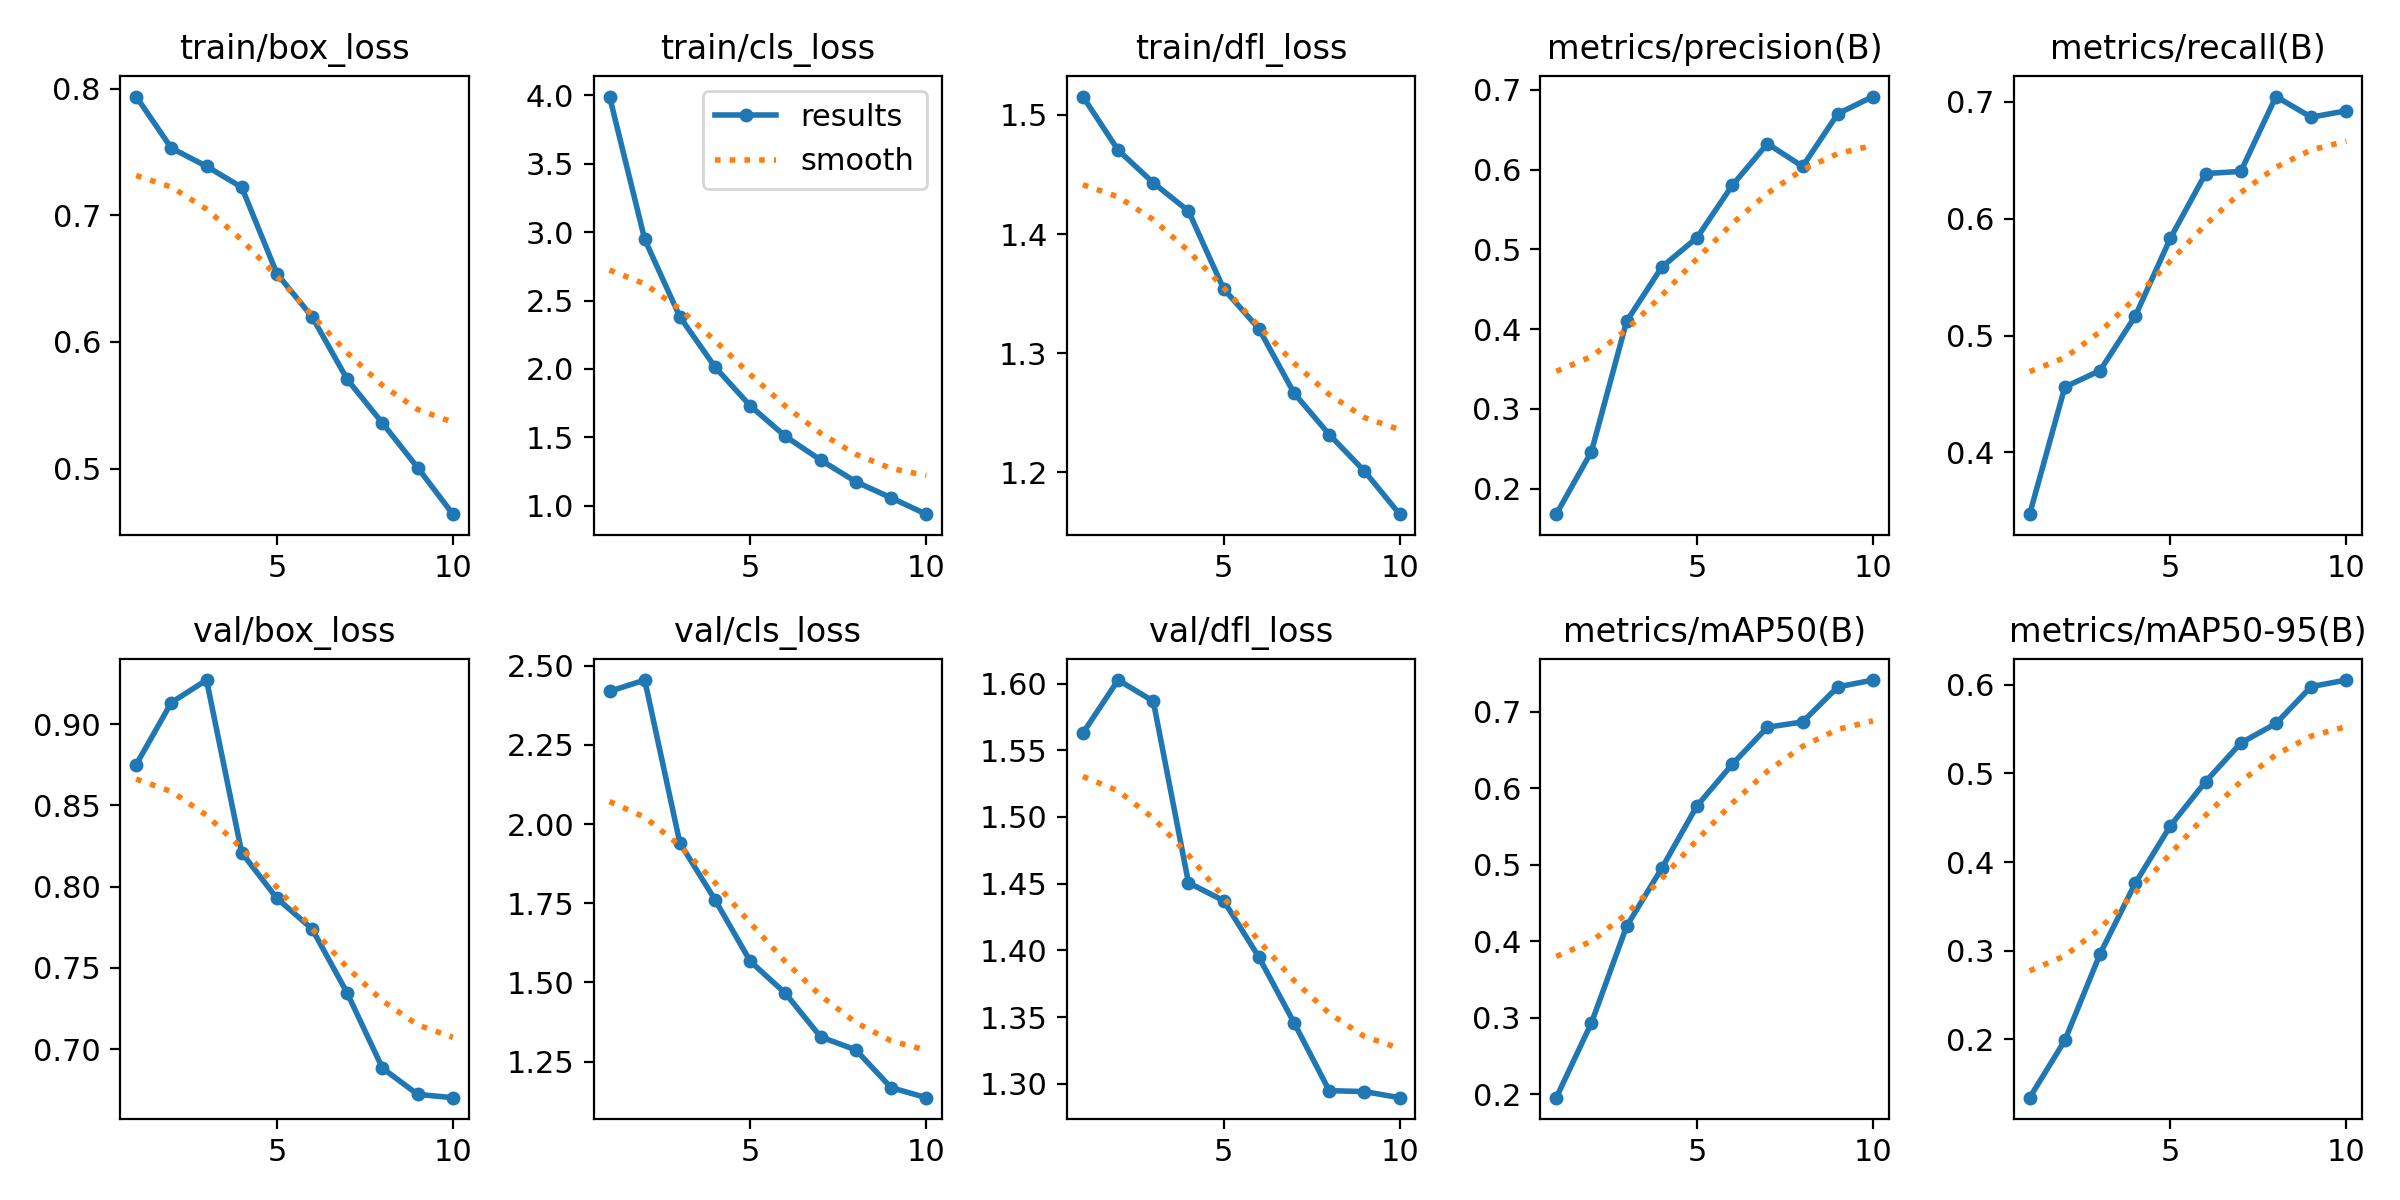

The file beside this chart, header and first rows:
epoch, time, train/box_loss, train/cls_loss, train/dfl_loss, metrics/precision(B), metrics/recall(B), metrics/mAP50(B), metrics/mAP50-95(B), val/box_loss, val/cls_loss, val/dfl_loss, lr/pg0, lr/pg1, lr/pg2
1, 53.74, 0.7937, 3.991, 1.515, 0.1679, 0.3472, 0.1955, 0.1344, 0.875, 2.419, 1.563, 0.0001447, 0.0001447, 0.0001447
2, 99.09, 0.753, 2.948, 1.471, 0.2465, 0.456, 0.2933, 0.199, 0.9133, 2.455, 1.603, 0.000261, 0.000261, 0.000261
3, 143.5, 0.7387, 2.38, 1.443, 0.4099, 0.47, 0.4197, 0.2964, 0.9271, 1.94, 1.587, 0.0003486, 0.0003486, 0.0003486
4, 187.2, 0.7221, 2.014, 1.419, 0.4778, 0.5166, 0.4956, 0.3761, 0.8209, 1.76, 1.451, 0.0003058, 0.0003058, 0.0003058
5, 230.8, 0.6539, 1.73, 1.354, 0.5146, 0.5833, 0.5771, 0.441, 0.7929, 1.567, 1.437, 0.0002627, 0.0002627, 0.0002627
6, 274.7, 0.6198, 1.507, 1.321, 0.5801, 0.6386, 0.6313, 0.4907, 0.774, 1.465, 1.395, 0.0002197, 0.0002197, 0.0002197
7, 318.6, 0.5703, 1.334, 1.267, 0.6324, 0.6404, 0.6799, 0.5342, 0.7345, 1.328, 1.346, 0.0001766, 0.0001766, 0.0001766
8, 362.4, 0.5359, 1.176, 1.232, 0.6038, 0.7045, 0.6867, 0.5562, 0.6884, 1.287, 1.295, 0.0001335, 0.0001335, 0.0001335
9, 406, 0.5007, 1.058, 1.201, 0.67, 0.6868, 0.7325, 0.5978, 0.6723, 1.168, 1.294, 9.048e-05, 9.048e-05, 9.048e-05
10, 449.9, 0.464, 0.9387, 1.165, 0.6915, 0.6923, 0.7415, 0.6052, 0.6703, 1.136, 1.29, 4.7415e-05, 4.7415e-05, 4.7415e-05
